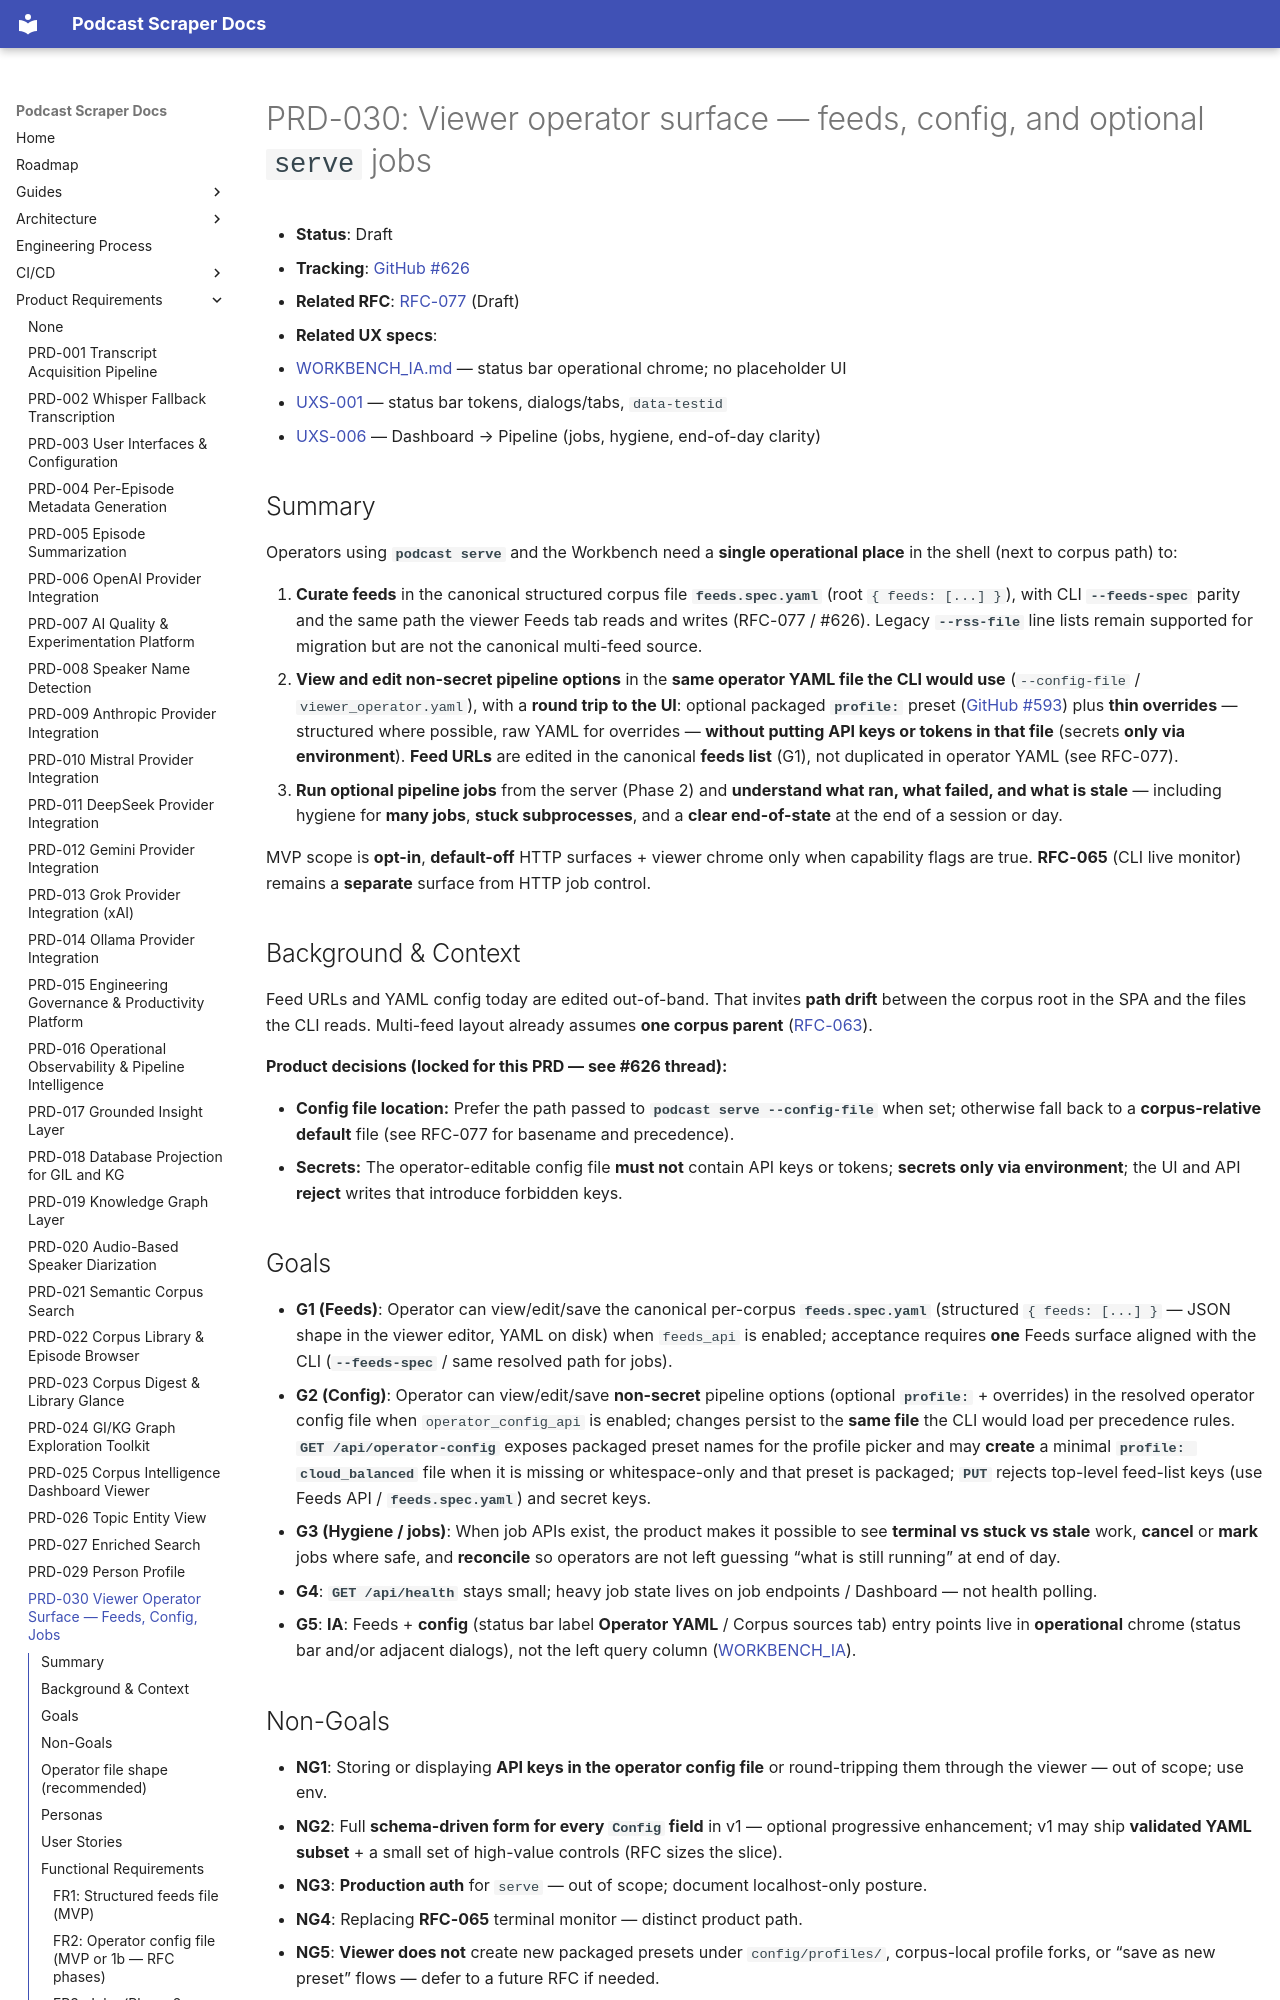

repository: chipi/podcast_scraper · page: prd/PRD-030-viewer-feed-sources-and-pipeline-jobs/index.html · generator: mkdocs

# PRD-030: Viewer operator surface — feeds, config, and optional `serve` jobs

- **Status**: Draft
- **Tracking**: [GitHub #626](https://github.com/chipi/podcast_scraper/issues/626)
- **Related RFC**: [RFC-077](../rfc/RFC-077-viewer-feeds-and-serve-pipeline-jobs.md) (Draft)
- **Related UX specs**:
  - [WORKBENCH_IA.md](../uxs/WORKBENCH_IA.md) — status bar operational chrome; no placeholder UI
  - [UXS-001](../uxs/UXS-001-workbench.md) — status bar tokens, dialogs/tabs, `data-testid`
  - [UXS-006](../uxs/UXS-006-dashboard.md) — Dashboard → Pipeline (jobs, hygiene, end-of-day clarity)

## Summary

Operators using **`podcast serve`** and the Workbench need a **single operational place** in the shell (next to corpus path) to:

1. **Curate feeds** in the canonical structured corpus file **`feeds.spec.yaml`** (root `{ feeds: [...] }`), with CLI **`--feeds-spec`** parity and the same path the viewer Feeds tab reads and writes (RFC-077 / #626). Legacy **`--rss-file`** line lists remain supported for migration but are not the canonical multi-feed source.
2. **View and edit non-secret pipeline options** in the **same operator YAML file the CLI would use** (`--config-file` / `viewer_operator.yaml`), with a **round trip to the UI**: optional packaged **`profile:`** preset ([GitHub #593](https://github.com/chipi/podcast_scraper/issues/593)) plus **thin overrides** — structured where possible, raw YAML for overrides — **without putting API keys or tokens in that file** (secrets **only via environment**). **Feed URLs** are edited in the canonical **feeds list** (G1), not duplicated in operator YAML (see RFC-077).
3. **Run optional pipeline jobs** from the server (Phase 2) and **understand what ran, what failed, and what is stale** — including hygiene for **many jobs**, **stuck subprocesses**, and a **clear end-of-state** at the end of a session or day.

MVP scope is **opt-in**, **default-off** HTTP surfaces + viewer chrome only when capability flags are true. **RFC-065** (CLI live monitor) remains a **separate** surface from HTTP job control.

## Background & Context

Feed URLs and YAML config today are edited out-of-band. That invites **path drift** between the corpus root in the SPA and the files the CLI reads. Multi-feed layout already assumes **one corpus parent** ([RFC-063](../rfc/RFC-063-multi-feed-corpus-append-resume.md)).

**Product decisions (locked for this PRD — see #626 thread):**

- **Config file location:** Prefer the path passed to **`podcast serve --config-file`** when set; otherwise fall back to a **corpus-relative default** file (see RFC-077 for basename and precedence).
- **Secrets:** The operator-editable config file **must not** contain API keys or tokens; **secrets only via environment**; the UI and API **reject** writes that introduce forbidden keys.

## Goals

- **G1 (Feeds)**: Operator can view/edit/save the canonical per-corpus **`feeds.spec.yaml`** (structured `{ feeds: [...] }` — JSON shape in the viewer editor, YAML on disk) when `feeds_api` is enabled; acceptance requires **one** Feeds surface aligned with the CLI (**`--feeds-spec`** / same resolved path for jobs).
- **G2 (Config)**: Operator can view/edit/save **non-secret** pipeline options (optional **`profile:`** + overrides) in the resolved operator config file when `operator_config_api` is enabled; changes persist to the **same file** the CLI would load per precedence rules. **`GET /api/operator-config`** exposes packaged preset names for the profile picker and may **create** a minimal **`profile: cloud_balanced`** file when it is missing or whitespace-only and that preset is packaged; **`PUT`** rejects top-level feed-list keys (use Feeds API / **`feeds.spec.yaml`**) and secret keys.
- **G3 (Hygiene / jobs)**: When job APIs exist, the product makes it possible to see **terminal vs stuck vs stale** work, **cancel** or **mark** jobs where safe, and **reconcile** so operators are not left guessing “what is still running” at end of day.
- **G4**: **`GET /api/health`** stays small; heavy job state lives on job endpoints / Dashboard — not health polling.
- **G5**: **IA**: Feeds + **config** (status bar label **Operator YAML** / Corpus sources tab) entry points live in **operational** chrome (status bar and/or adjacent dialogs), not the left query column ([WORKBENCH_IA](../uxs/WORKBENCH_IA.md)).
